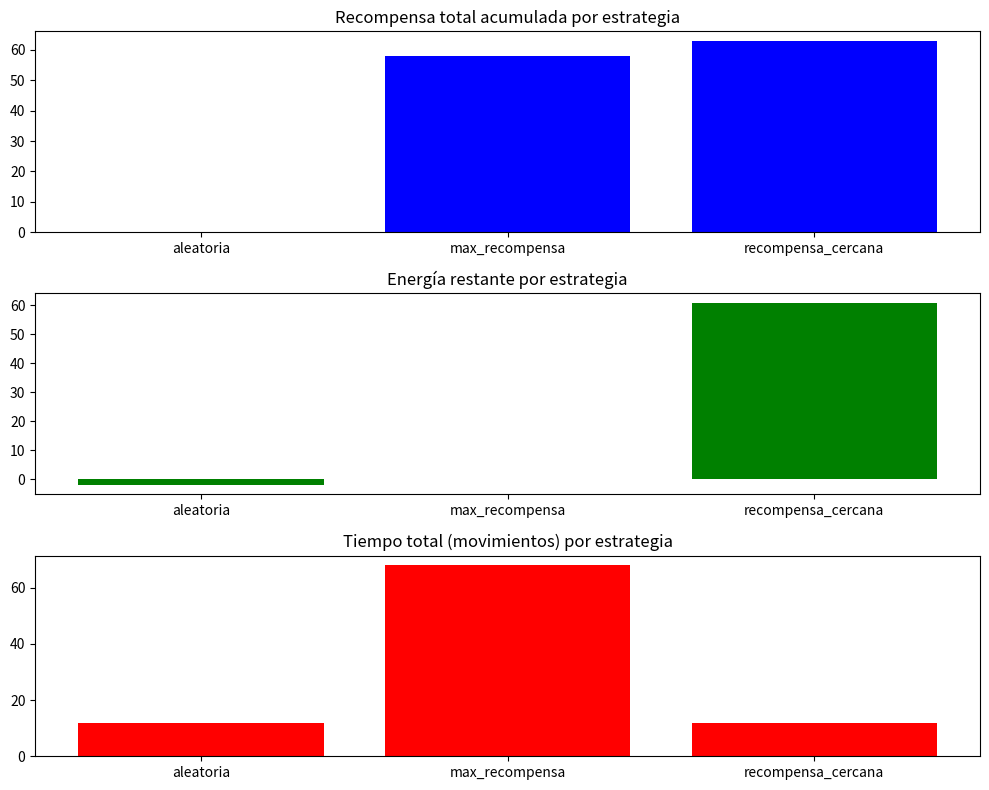

Python code for this plot:
import random
import numpy as np
import matplotlib.pyplot as plt

filas = 5
columnas = 5
energia_inicial = 10

class Robot:
    def __init__(self, energia, posicion_inicial):
        self.energia = energia
        self.posicion = posicion_inicial
        self.recompensa_acumulada = 0
        self.tiempo_total = 0

    def mover(self, nueva_posicion, habitacion):
        if nueva_posicion is None:
            return False
        if self.energia <= 0:
            return False
        fila, col = nueva_posicion
        recompensa = habitacion[fila, col]
        self.energia += recompensa - 1  # Coste de movimiento: -1
        self.recompensa_acumulada += recompensa
        habitacion[fila, col] = 0  # Recolecta Recom
        self.posicion = (fila, col)
        self.tiempo_total += 1
        if self.recompensa_acumulada < 0:
            return False
        return True

    def encontrar_vecinos(self):
        fila, col = self.posicion
        vecinos = []
        if fila > 0:
            vecinos.append((fila - 1, col))
        if fila < filas - 1:
            vecinos.append((fila + 1, col))
        if col > 0:
            vecinos.append((fila, col - 1))
        if col < columnas - 1:
            vecinos.append((fila, col + 1))
        return vecinos

    def moverse_aleatoriamente(self, habitacion):
        vecinos = self.encontrar_vecinos()
        return self.mover(random.choice(vecinos), habitacion)

    def moverse_hacia_max_recompensa(self, habitacion):
        mejor_celda = None
        mejor_recompensa = -float('inf')
        for fila in range(filas):
            for col in range(columnas):
                if habitacion[fila, col] > mejor_recompensa:
                    mejor_recompensa = habitacion[fila, col]
                    mejor_celda = (fila, col)
        return self.mover(mejor_celda, habitacion) if mejor_celda is not None else False

    def moverse_hacia_recompensa_mas_cercana(self, habitacion):
        mejor_celda = None
        menor_distancia = float('inf')
        fila, col = self.posicion
        for f in range(filas):
            for c in range(columnas):
                if habitacion[f, c] > 0:
                    distancia = abs(fila - f) + abs(col - c)
                    if distancia < menor_distancia:
                        menor_distancia = distancia
                        mejor_celda = (f, c)
        return self.mover(mejor_celda, habitacion) if mejor_celda is not None else False

# simulaciones
def ejecutar_simulacion(estrategia, energia_inicial, posicion_inicial):
    habitacion = np.random.randint(-10, 10, (filas, columnas))
    print(f"\nHabitación generada para la estrategia '{estrategia}':")
    print(habitacion)

    robot = Robot(energia=energia_inicial, posicion_inicial=posicion_inicial)
    while robot.energia > 0:
        if estrategia == "aleatoria":
            if not robot.moverse_aleatoriamente(habitacion):
                break
        elif estrategia == "max_recompensa":
            if not robot.moverse_hacia_max_recompensa(habitacion):
                break
        elif estrategia == "recompensa_cercana":
            if not robot.moverse_hacia_recompensa_mas_cercana(habitacion):
                break

    print(f"\nHabitación final después de la estrategia '{estrategia}':")
    print(habitacion)
    return robot

# posición inicial y energía
posicion_inicial = (0, 0)
estrategias = ["aleatoria", "max_recompensa", "recompensa_cercana"]
resultados = {}

for estrategia in estrategias:
    print(f"\nSimulación con la estrategia '{estrategia}':")
    robot = ejecutar_simulacion(estrategia, energia_inicial, posicion_inicial)
    resultados[estrategia] = {
        "recompensa_total": robot.recompensa_acumulada,
        "energia_restante": robot.energia,
        "tiempo_total": robot.tiempo_total
    }

# Resultados Terminal
for estrategia, resultado in resultados.items():
    print(f"\nEstrategia: {estrategia}")
    print(f"  Recompensa total acumulada: {resultado['recompensa_total']}")
    print(f"  Energía restante: {resultado['energia_restante']}")
    print(f"  Tiempo total (movimientos): {resultado['tiempo_total']}")

# Resultados
estrategia_names = list(resultados.keys())
recompensas = [resultados[e]["recompensa_total"] for e in estrategia_names]
energia_restante = [resultados[e]["energia_restante"] for e in estrategia_names]
tiempo_total = [resultados[e]["tiempo_total"] for e in estrategia_names]

fig, axs = plt.subplots(3, 1, figsize=(10, 8))
axs[0].bar(estrategia_names, recompensas, color='blue')
axs[0].set_title("Recompensa total acumulada por estrategia")
axs[1].bar(estrategia_names, energia_restante, color='green')
axs[1].set_title("Energía restante por estrategia")
axs[2].bar(estrategia_names, tiempo_total, color='red')
axs[2].set_title("Tiempo total (movimientos) por estrategia")

plt.tight_layout()
plt.show()
